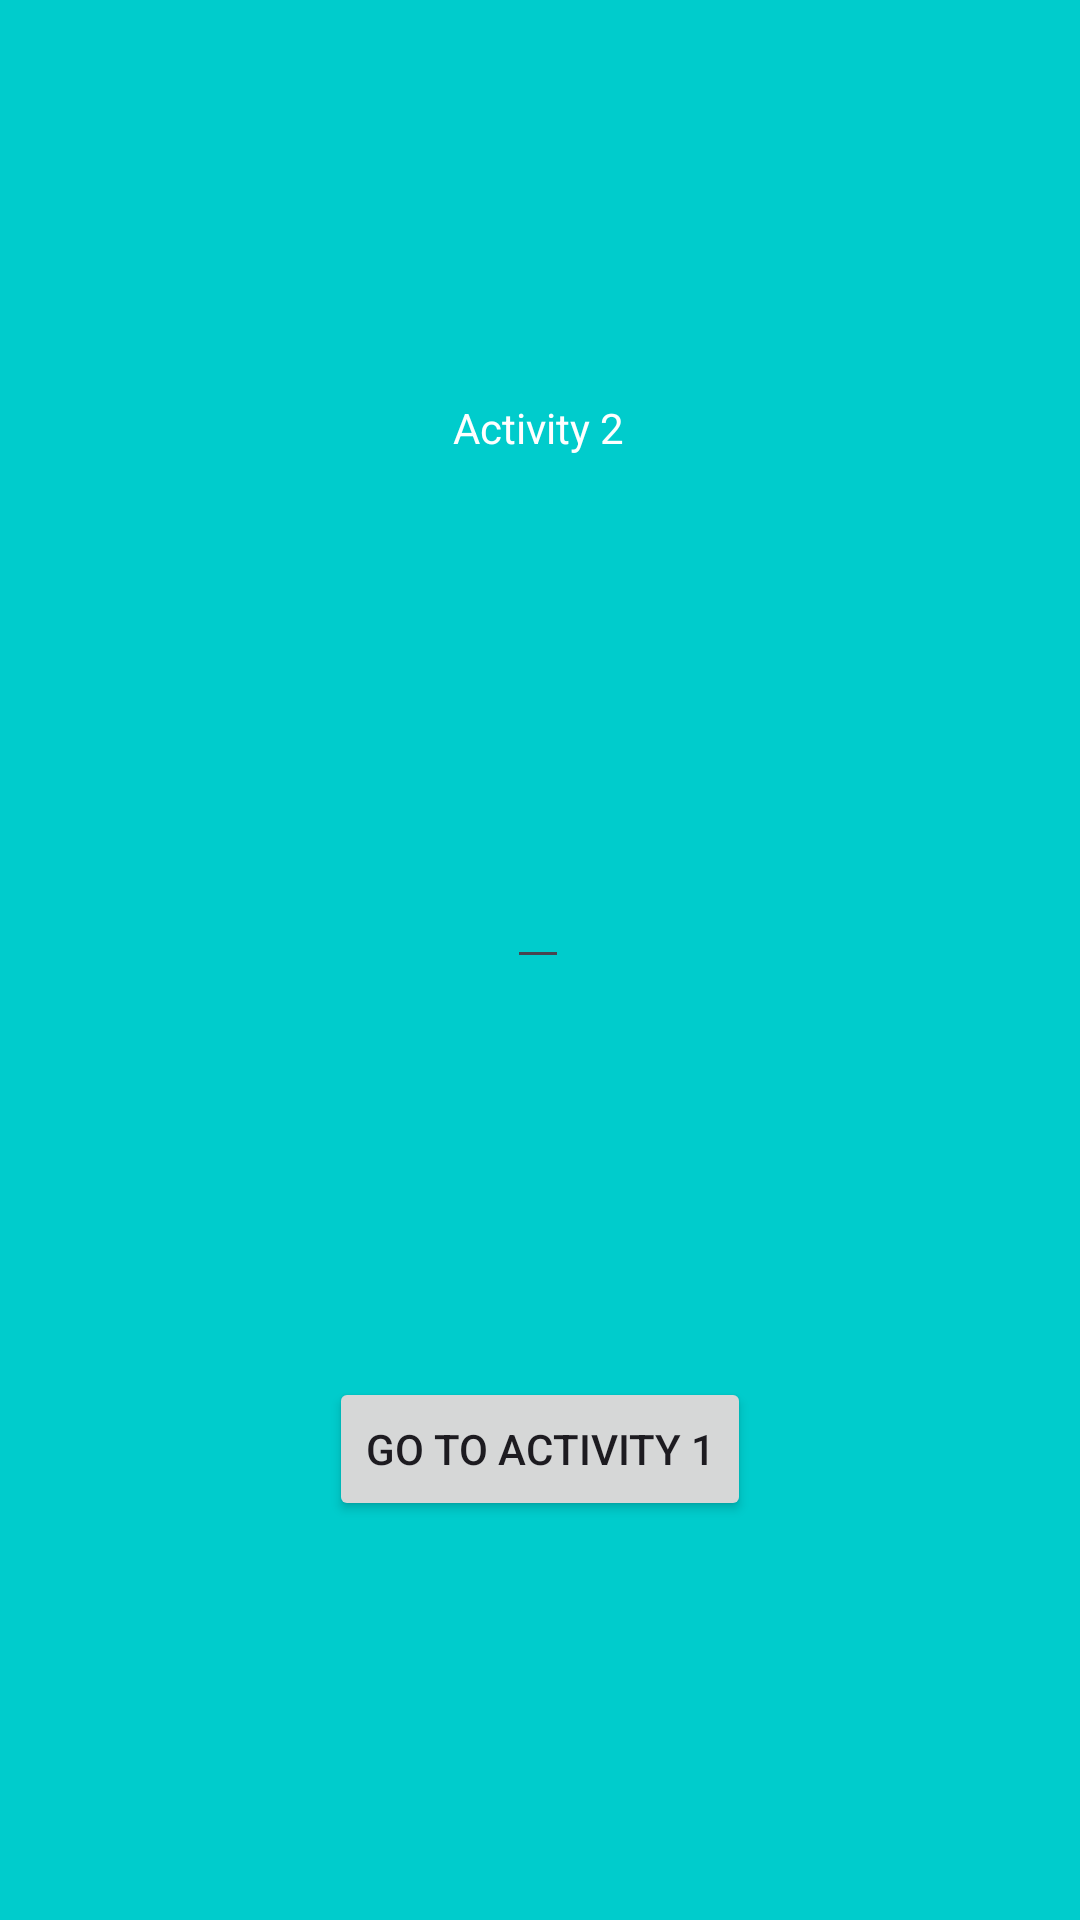

Layout XML and referenced resources for this Android screen:
<!-- AndroidManifest.xml: application theme Theme.ActivityTesting -->
<!-- res/layout/activity_second.xml -->
<?xml version="1.0" encoding="utf-8"?>
<androidx.constraintlayout.widget.ConstraintLayout xmlns:android="http://schemas.android.com/apk/res/android"
    xmlns:app="http://schemas.android.com/apk/res-auto"
    xmlns:tools="http://schemas.android.com/tools"
    android:layout_width="match_parent"
    android:layout_height="match_parent"
    android:background="@color/cyan"
    tools:context=".SecondActivity">


    <TextView
        android:id="@+id/textView2"
        android:layout_width="wrap_content"
        android:layout_height="wrap_content"
        android:text="@string/secondActivity"
        android:textColor="@color/white"
        app:layout_constraintBottom_toTopOf="@+id/EditText"
        app:layout_constraintEnd_toEndOf="parent"
        app:layout_constraintHorizontal_bias="0.498"
        app:layout_constraintStart_toStartOf="parent"
        app:layout_constraintTop_toTopOf="parent" />

    <EditText
        android:id="@+id/EditText"
        android:layout_width="wrap_content"
        android:layout_height="wrap_content"
        app:layout_constraintBottom_toTopOf="@+id/GoToBtn1"
        app:layout_constraintEnd_toEndOf="parent"
        app:layout_constraintHorizontal_bias="0.498"
        app:layout_constraintStart_toStartOf="parent"
        app:layout_constraintTop_toBottomOf="@+id/textView2"
        app:layout_constraintVertical_bias="0.28">

    </EditText>

    <Button
        android:id="@+id/GoToBtn1"
        android:layout_width="wrap_content"
        android:layout_height="wrap_content"
        android:text="@string/GoTofirstActivity"
        app:layout_constraintBottom_toBottomOf="parent"
        app:layout_constraintEnd_toEndOf="parent"
        app:layout_constraintStart_toStartOf="parent"
        app:layout_constraintTop_toBottomOf="@+id/EditText">

    </Button>

</androidx.constraintlayout.widget.ConstraintLayout>
<!-- resources referenced by this layout -->
<resources>
  <color name="cyan">#00cccc</color>
  <color name="white">#FFFFFFFF</color>
  <string name="GoTofirstActivity">Go to Activity 1</string>
  <string name="secondActivity">Activity 2</string>
  <style name="Theme.ActivityTesting" parent="Base.Theme.ActivityTesting" />
  <style name="Base.Theme.ActivityTesting" parent="Theme.Material3.DayNight.NoActionBar">
          
          
      </style>
</resources>
